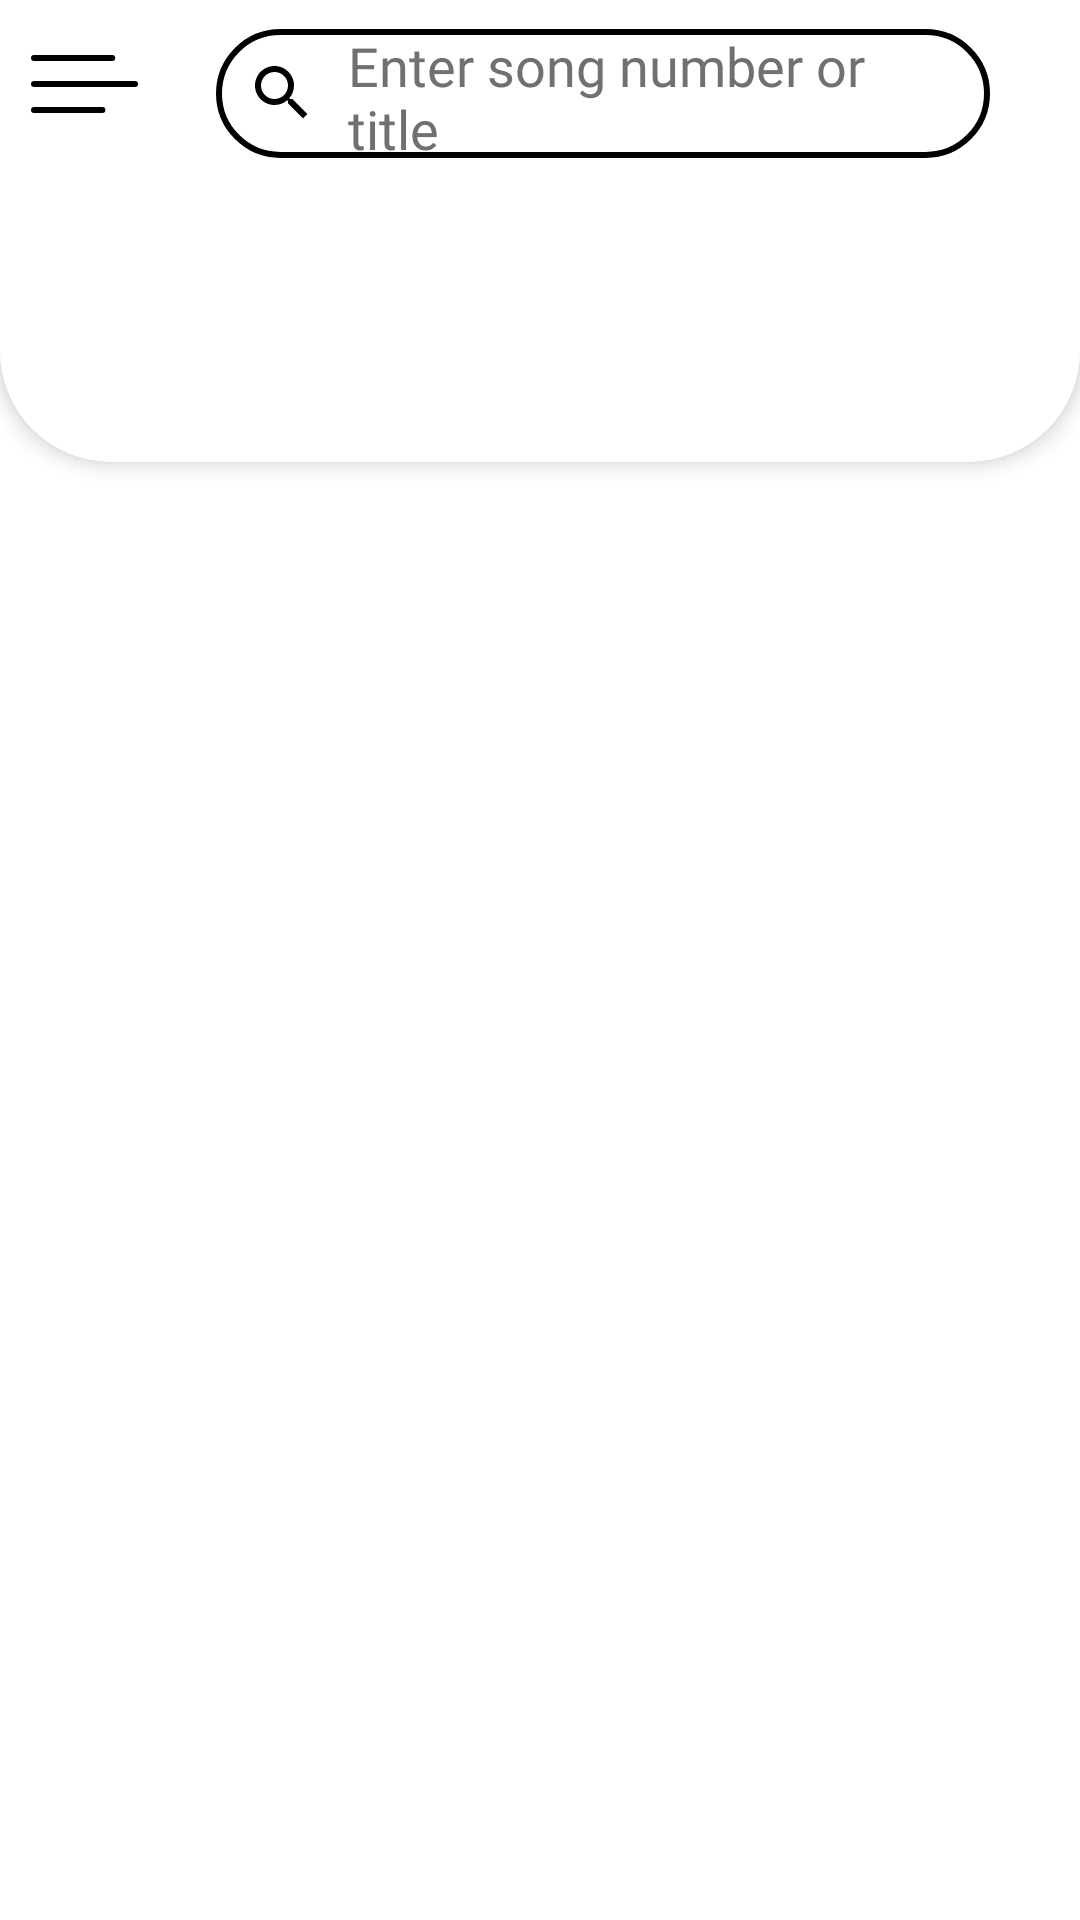

Here is an Android app screen rendered from its layout file. Give the layout XML and the strings, colors and styles it references.
<!-- AndroidManifest.xml: application theme AppTheme -->
<!-- res/layout/activity_song_display.xml -->
<?xml version="1.0" encoding="utf-8"?>
<layout
    xmlns:android="http://schemas.android.com/apk/res/android"
    xmlns:app="http://schemas.android.com/apk/res-auto"
    xmlns:tools="http://schemas.android.com/tools">
    <data>
        <variable
            name="songDisplayData"
            type="com.example.csisongbook.songs.SongDisplayViewModel" />
    </data>

    <androidx.constraintlayout.widget.ConstraintLayout
        android:id="@+id/songListLayout"
        android:layout_width="match_parent"
        android:layout_height="match_parent"
        android:background="@android:color/background_light"
        tools:context=".songs.SongListFragment">

        <include
            android:id="@+id/toolbarSong"
            layout="@layout/song_toolbar" />

        <androidx.constraintlayout.widget.ConstraintLayout
            android:id="@+id/toolbar_extension"
            android:layout_width="match_parent"
            android:layout_height="92dp"
            android:background="@drawable/toolbar_extension_bg"
            android:elevation="4dp"
            android:orientation="vertical"
            app:layout_constraintTop_toBottomOf="@+id/toolbarSong">

            <TextView
                android:id="@+id/songTitle"
                android:layout_width="0dp"
                android:layout_height="wrap_content"
                android:layout_marginStart="16dp"
                android:layout_marginEnd="16dp"
                android:textColor="@color/onPrimary"
                android:fontFamily="@font/roboto_medium"
                android:textSize="20sp"
                android:maxLines="1"
                app:layout_constraintBaseline_toBaselineOf="@+id/songNum"
                app:layout_constraintEnd_toEndOf="parent"
                app:layout_constraintStart_toEndOf="@+id/songNum"
                tools:text="@string/song_item" />

            <TextView
                android:id="@+id/songNum"
                android:layout_width="wrap_content"
                android:layout_height="wrap_content"
                android:layout_marginStart="32dp"
                android:textAppearance="@style/TextBold"
                android:textColor="@color/onPrimary"
                android:textSize="24sp"
                app:layout_constraintBottom_toBottomOf="parent"
                app:layout_constraintStart_toStartOf="parent"
                app:layout_constraintTop_toTopOf="parent"
                app:layout_constraintVertical_bias="0.75"
                tools:text="461" />
        </androidx.constraintlayout.widget.ConstraintLayout>

        <androidx.viewpager2.widget.ViewPager2
            android:id="@+id/songDisplayPager"
            android:layout_width="0dp"
            android:layout_height="0dp"
            android:layout_marginTop="60dp"
            app:layout_constraintBottom_toBottomOf="parent"
            app:layout_constraintEnd_toEndOf="parent"
            app:layout_constraintStart_toStartOf="parent"
            app:layout_constraintTop_toBottomOf="@+id/toolbarSong" />

    </androidx.constraintlayout.widget.ConstraintLayout>
</layout>
<!-- res/layout/song_toolbar.xml (included above) -->
<?xml version="1.0" encoding="utf-8"?>
<androidx.constraintlayout.widget.ConstraintLayout xmlns:android="http://schemas.android.com/apk/res/android"
    xmlns:app="http://schemas.android.com/apk/res-auto"
    xmlns:tools="http://schemas.android.com/tools"
    android:id="@+id/toolbarParent"
    android:layout_width="match_parent"
    android:layout_height="wrap_content"
    android:elevation="4dp">

    <com.google.android.material.appbar.MaterialToolbar
        android:id="@+id/toolbar"
        android:layout_width="0dp"
        android:layout_height="62dp"
        android:background="@android:color/white"
        android:elevation="0dp"
        app:layout_constraintEnd_toEndOf="parent"
        app:layout_constraintStart_toStartOf="parent"
        app:layout_constraintTop_toTopOf="parent"
        app:navigationIcon="@drawable/hamburger_mod_icon">

        <androidx.constraintlayout.widget.ConstraintLayout
            android:id="@+id/toolbarLayout"
            android:layout_width="match_parent"
            android:layout_height="match_parent"
            tools:layout_editor_absoluteX="72dp">

            <com.google.android.material.textfield.TextInputEditText
                android:id="@+id/searchEdit"
                android:layout_width="0dp"
                android:layout_height="43dp"
                android:layout_marginEnd="30dp"
                android:background="@drawable/search_bg"
                android:drawableStart="@drawable/search_icon"
                android:drawablePadding="10dp"
                android:focusable="false"
                android:fontFamily="@font/roboto_medium"
                android:hint="@string/song_search_hint"
                android:paddingStart="10dp"
                android:paddingEnd="10dp"
                android:textColorHint="@color/onPrimaryVariant"
                app:layout_constraintBottom_toBottomOf="parent"
                app:layout_constraintEnd_toEndOf="parent"
                app:layout_constraintStart_toStartOf="parent"
                app:layout_constraintTop_toTopOf="parent" />

        </androidx.constraintlayout.widget.ConstraintLayout>
    </com.google.android.material.appbar.MaterialToolbar>


</androidx.constraintlayout.widget.ConstraintLayout>
<!-- resources referenced by this layout -->
<resources>
  <color name="onPrimary">#000000</color>
  <color name="onPrimaryVariant">#707070</color>
  <!-- drawable hamburger_mod_icon (drawable) -->
  <vector xmlns:android="http://schemas.android.com/apk/res/android"
      android:width="35.816dp"
      android:height="19.454dp"
      android:viewportWidth="35.816"
      android:viewportHeight="19.454">
    <path
        android:pathData="M1,1L27.18,1"
        android:strokeWidth="2"
        android:fillColor="@color/onPrimary"
        android:strokeColor="@color/onPrimary"
        android:strokeLineCap="round"/>
    <path
        android:pathData="M1,9.727L34.816,9.727"
        android:strokeWidth="2"
        android:fillColor="@color/onPrimary"
        android:strokeColor="@color/onPrimary"
        android:strokeLineCap="round"/>
    <path
        android:pathData="M1,18.454L23.908,18.454"
        android:strokeWidth="2"
        android:fillColor="@color/onPrimary"
        android:strokeColor="@color/onPrimary"
        android:strokeLineCap="round"/>
  </vector>
  <!-- drawable search_bg (drawable) -->
  <?xml version="1.0" encoding="utf-8"?>
  <shape xmlns:android="http://schemas.android.com/apk/res/android"
      android:shape="rectangle">
  
      <solid android:color="@android:color/white" />
      <corners android:radius="32dp"/>
      <stroke android:width="2dp"
          android:color="@color/onPrimary" />
  
  </shape>
  <!-- drawable search_icon (drawable) -->
  <vector xmlns:android="http://schemas.android.com/apk/res/android"
          android:width="24dp"
          android:height="24dp"
          android:viewportWidth="24.0"
          android:viewportHeight="24.0">
      <path
          android:fillColor="@color/onPrimary"
          android:pathData="M15.5,14h-0.79l-0.28,-0.27C15.41,12.59 16,11.11 16,9.5 16,5.91 13.09,3 9.5,3S3,5.91 3,9.5 5.91,16 9.5,16c1.61,0 3.09,-0.59 4.23,-1.57l0.27,0.28v0.79l5,4.99L20.49,19l-4.99,-5zM9.5,14C7.01,14 5,11.99 5,9.5S7.01,5 9.5,5 14,7.01 14,9.5 11.99,14 9.5,14z"/>
  </vector>
  <!-- drawable toolbar_extension_bg (drawable) -->
  <?xml version="1.0" encoding="utf-8"?>
  <shape xmlns:android="http://schemas.android.com/apk/res/android"
      android:shape="rectangle">
  
      <solid android:color="@color/colorPrimary" />
  
      <corners android:bottomLeftRadius="37dp"
          android:bottomRightRadius="37dp"/>
  
  </shape>
  <string name="song_item">പാട്ടുപുസ്തകം</string>
  <string name="song_search_hint">Enter song number or title</string>
  <style name="TextBold">
          <item name="fontFamily">@font/roboto_bold</item>
      </style>
  <style name="AppTheme" parent="Theme.MaterialComponents.Light.NoActionBar">
          
          <item name="colorPrimary">@color/colorPrimary</item>
          <item name="colorPrimaryDark">@color/colorPrimaryDark</item>
          <item name="colorAccent">@color/colorAccent</item>
      </style>
  <color name="colorPrimary">#FFFFFF</color>
  <color name="colorPrimaryDark">#EEEEEE</color>
  <color name="colorAccent">#00796B</color>
</resources>
